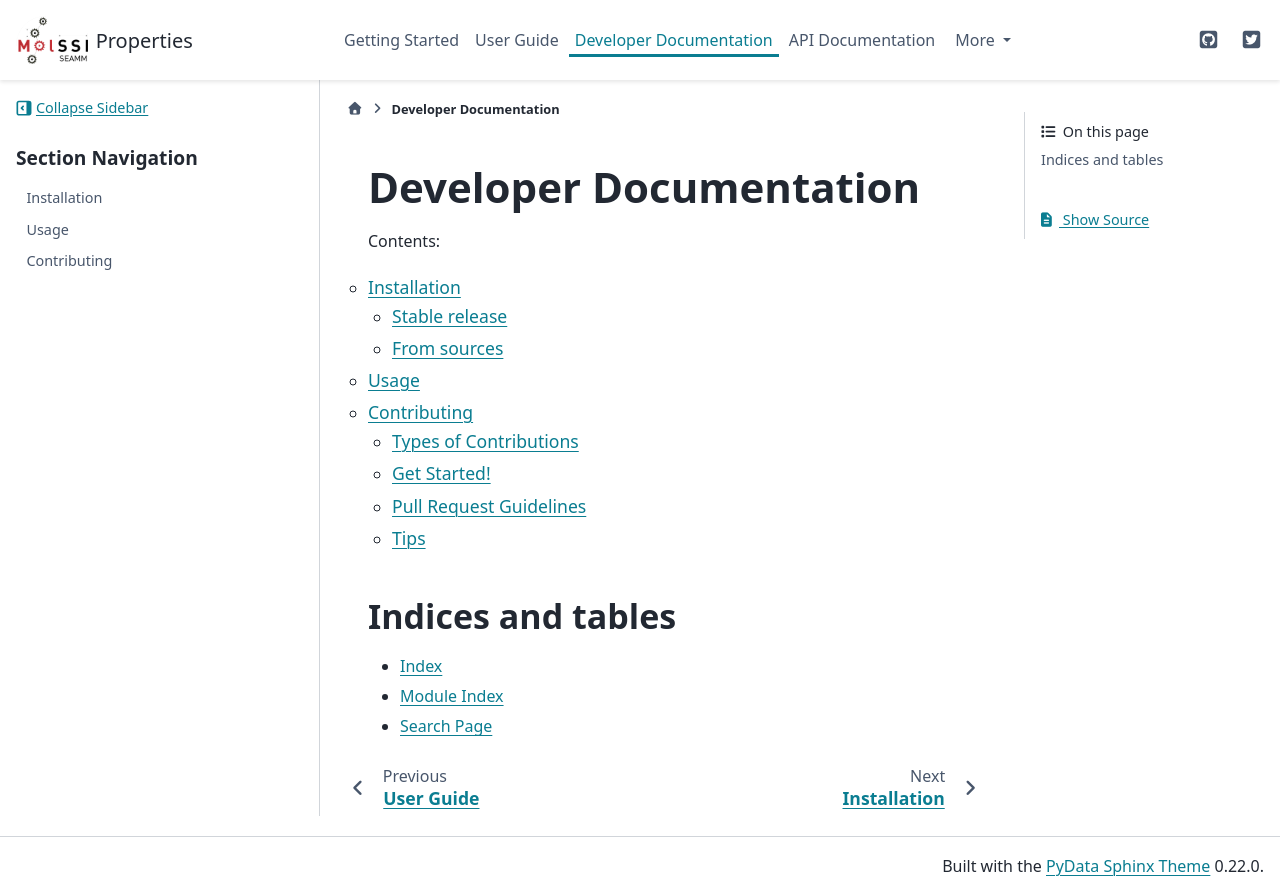

repository: molssi-seamm/properties_step · page: developer_guide/index.html · generator: sphinx

Developer Documentation
=======================

Contents:

.. toctree::
   :maxdepth: 2

   installation
   usage
   contributing

Indices and tables
------------------

* :ref:`genindex`
* :ref:`modindex`
* :ref:`search`
